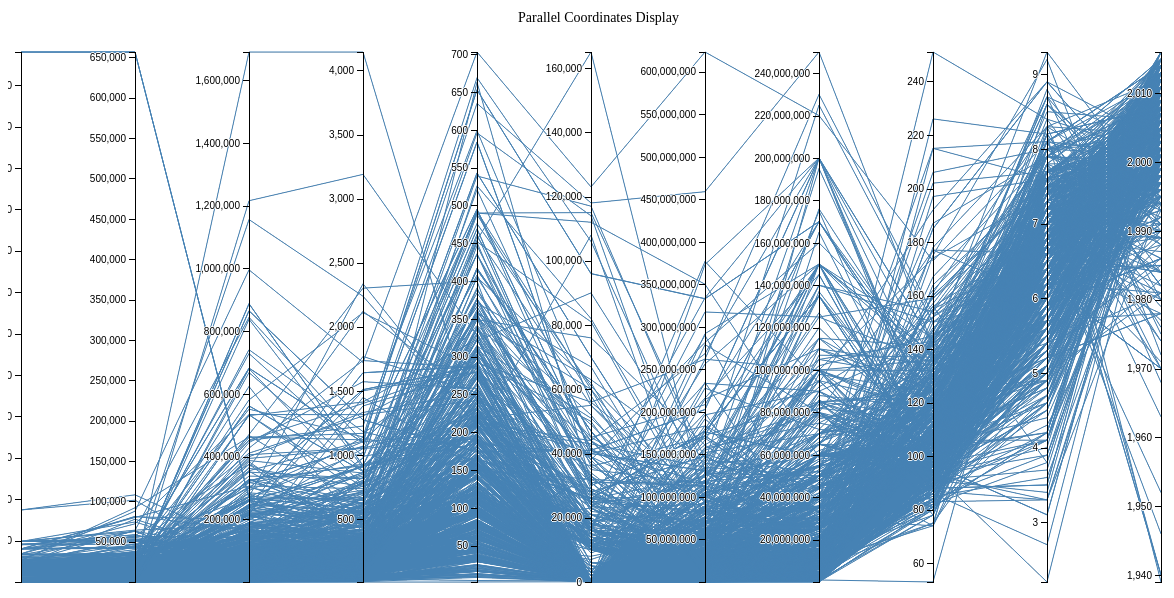
D3 v4 page, settled after 480 driven frames (8 s of simulated time); the page loaded 1 data file(s).



	var margin = {top: 60, right: 10, bottom: 10, left: 10},
	    width = 1280 - margin.left - margin.right,
	    height = 600 - margin.top - margin.bottom;

	var x = d3.scaleBand().rangeRound([0,width]),
	    y = {};

	var line = d3.line(),
	    axis = d3.axisLeft(),
	    background,
	    foreground;

	var svg = d3.select("div").append("svg")
	    .attr("width", width + margin.left + margin.right)
	    .attr("height", height + margin.top + margin.bottom)
	  .append("g")
	    .attr("transform", "translate(" + margin.left + "," + margin.top + ")");

	d3.csv("parallel.csv", function(error, cars) {

	  // Extract the list of dimensions and create a scale for each.
	  x.domain(dimensions = d3.keys(cars[0]).filter(function(d) {
	    return d != "name" && (y[d] = d3.scaleLinear()
	        .domain(d3.extent(cars, function(p) { return +p[d]; }))
	        .range([height, 0]));
	  }));

	  //Make the title
	  var title = svg.append("text")
	  					.text("Parallel Coordinates Display") //Pop off the column header and make it the title
	  					.attr("class","title") 
	  					.attr("x",500)
	  					.attr("y",-30)
	  					.attr("class","header");

	  // Add grey background lines for context.
	  background = svg.append("g")
	      .attr("class", "background")
	    .selectAll("path")
	      .data(cars)
	    .enter().append("path")
	      .attr("d", path);

	  // Add blue foreground lines for focus.
	  foreground = svg.append("g")
	      .attr("class", "foreground")
	    .selectAll("path")
	      .data(cars)
	    .enter().append("path")
	      .attr("d", path);

	  // Add a group element for each dimension.
	  var g = svg.selectAll(".dimension")
	      .data(dimensions)
	    .enter().append("g")
	      .attr("class", "dimension")
	      .attr("transform", function(d) { 
	      	return "translate(" + x(d) + ")"; });

	  // Add an axis and title.
	  g.append("g")
	      .attr("class", "axis")
	      .each(function(d) { d3.select(this).call(axis.scale(y[d])); })
	    .append("text")
	      .style("text-anchor", "middle")
	      .attr("y", -9)
	      .text(function(d) { return d; });

	  // Add and store a brush for each axis.
	  g.append("g")
	      .attr("class", "brush")
	      .each(function(d) { 
	      	d3.select(this).call(
	      			y[d].brush = d3.brushY().extent(y[d].range()).on("brush", brush)
	      		); 
	      })
	    .selectAll("rect")
	      .attr("x", -8)
	      .attr("width", 16);
	});

	// Returns the path for a given data point.
	function path(d) {
	  return line(dimensions.map(function(p) { 
	  	return [x(p), y[p](d[p])]; }));
	}

	// Handles a brush event, toggling the display of foreground lines.
	function brush() {
	  var actives = dimensions.filter(function(p) { 
	  	return d3.brushSelection(y[p].brush) != null; 
	  }),
	      extents = actives.map(function(p) { return d3.brushSelection(y[p].brush); });
	      console.log(extents);
	  foreground.style("display", function(d) {

	    return actives.every(function(p, i) {
	      return extents[i][0] <= d[p] && d[p] <= extents[i][1];
	    }) ? null : "none";
	  });
	}

	

### data: parallel.csv
Main actor FB likes, Total cast FB likes, Num voted users, Num Reviews (Users), Num Reviews (Critics), Movie FB likes, Gross, Budget, Duration, Imdb score, Title year
907, 2471, 28257, 151, 211, 11000, 25863915, 35000000, 101, 5.1, 2012
8000, 10938, 164608, 383, 224, 10000, 35063732, 32000000, 98, 6.4, 2007
2000, 4868, 36666, 144, 97, 0, 30222640, 25000000, 94, 5.3, 2003
11000, 13877, 461609, 1168, 302, 34000, 27000000, 28000000, 117, 8.2, 1982
40000, 41636, 124765, 541, 208, 0, 31598308, 35000000, 122, 6.8, 2001
510, 1976, 19176, 165, 95, 956, 33927476, 40000000, 110, 5.7, 1997
11000, 13495, 1689764, 4144, 199, 108000, 28341469, 25000000, 142, 9.3, 1994
20000, 20798, 19709, 167, 92, 0, 27338033, 23000000, 97, 6.1, 2001
2000, 4059, 47297, 86, 138, 16000, 42385520, 30000000, 107, 6.2, 2010
510, 1976, 19176, 165, 95, 956, 33927476, 40000000, 110, 5.7, 1997
11000, 12785, 9283, 112, 64, 592, 23209440, 30000000, 127, 7, 1998
913, 2449, 97087, 569, 144, 11000, 27400000, 40000000, 177, 6.6, 1984
11000, 13189, 136673, 281, 324, 10000, 31838002, 20000000, 128, 7.6, 2008
731, 1987, 77935, 122, 220, 0, 37053924, 28000000, 83, 6.1, 2011
3000, 3757, 39357, 113, 159, 14000, 28831145, 25000000, 110, 6.8, 2014
14000, 28927, 136093, 416, 303, 24000, 42615685, 40000000, 136, 6.1, 2014
8000, 10938, 164608, 383, 224, 10000, 35063732, 32000000, 98, 6.4, 2007
18000, 20772, 23579, 88, 44, 0, 24048000, 30000000, 106, 5.5, 1995
1000, 3389, 6476, 71, 98, 0, 30920167, 25000000, 118, 5.7, 2012
860, 2609, 136048, 700, 233, 0, 32774834, 30000000, 98, 7.2, 2004
2000, 4045, 81866, 510, 168, 0, 44983704, 31000000, 118, 7.3, 2000
869, 3854, 88518, 409, 111, 0, 38232624, 30000000, 86, 2.7, 2008
20000, 34011, 304318, 463, 360, 52000, 37553932, 40000000, 109, 6.7, 2011
1000, 4537, 15046, 80, 44, 638, 37788228, 35200000, 95, 5.4, 2003
141, 389, 12276, 117, 122, 21000, 36874745, 20000000, 107, 6.3, 2016
446, 966, 8143, 203, 122, 0, 37617947, 30000000, 101, 6.8, 2006
125, 189, 105797, 281, 292, 0, 29975979, 20000000, 98, 6.5, 2009
2000, 4662, 54242, 145, 156, 14000, 34290142, 19800000, 103, 6.6, 2014
20000, 77823, 84357, 252, 169, 0, 26814957, 35000000, 115, 6.7, 2008
26000, 28643, 166610, 211, 230, 0, 36064910, 45000000, 111, 6.4, 2008
26000, 28643, 166610, 211, 230, 0, 36064910, 45000000, 111, 6.4, 2008
12000, 37570, 56509, 227, 77, 0, 44175394, 36000000, 155, 7.2, 1997
1000, 2965, 20688, 47, 25, 0, 35617599, 45000000, 96, 5.9, 1995
11000, 11248, 243799, 908, 285, 0, 34300771, 25000000, 143, 7.5, 2006
618, 1095, 58297, 161, 112, 0, 21835784, 30000000, 107, 6.6, 2005
955, 5404, 44816, 259, 148, 0, 37036404, 30000000, 128, 6.4, 2000
3000, 4565, 12093, 188, 100, 394, 29374178, 40000000, 107, 5.1, 2000
11000, 11248, 243799, 908, 285, 0, 34300771, 25000000, 143, 7.5, 2006
585, 1165, 26066, 216, 69, 0, 40118420, 30000000, 104, 5.6, 2002
14000, 16125, 34427, 126, 44, 0, 31600000, 28000000, 139, 6.9, 1995
18000, 19689, 31751, 216, 91, 0, 25078937, 30000000, 155, 6.6, 1997
18000, 23344, 27378, 365, 122, 0, 33000377, 28000000, 99, 4.9, 2000
970, 3770, 30667, 234, 98, 0, 39177215, 38000000, 115, 5.6, 2002
919, 2024, 113068, 337, 166, 0, 37567440, 20000000, 129, 6.9, 1982
10000, 13371, 44788, 138, 219, 23000, 34531832, 35000000, 123, 7.1, 2015
2000, 3917, 11212, 94, 69, 874, 36985501, 26000000, 94, 5.2, 2002
13000, 16031, 52888, 175, 248, 0, 33313582, 21000000, 108, 6.5, 2009
2000, 3753, 25346, 167, 110, 470, 30199105, 40000000, 116, 5.7, 2000
18000, 23920, 95860, 660, 157, 16000, 33508922, 40000000, 123, 7.2, 2000
31000, 34319, 50337, 177, 153, 13000, 32014289, 20000000, 88, 3.5, 2013
31000, 34319, 50337, 177, 153, 13000, 32014289, 20000000, 88, 3.5, 2013
13000, 16031, 52888, 175, 248, 0, 33313582, 21000000, 108, 6.5, 2009
14000, 16125, 34427, 126, 44, 0, 31600000, 28000000, 139, 6.9, 1995
49000, 50927, 87331, 364, 148, 18000, 31655091, 30000000, 114, 7.5, 2007
21000, 33433, 355137, 1108, 329, 0, 292000866, 150000000, 138, 7.5, 2007
11000, 13191, 444683, 1571, 258, 16000, 317557891, 125000000, 159, 7.5, 2001
34000, 81385, 166137, 383, 389, 38000, 281666058, 160000000, 137, 6.6, 2015
10000, 13076, 530870, 1413, 323, 11000, 256386216, 150000000, 104, 7.2, 2007
13000, 17689, 338087, 814, 476, 61000, 93050117, 115000000, 109, 6.6, 2013
2000, 4046, 100821, 554, 102, 0, 100685880, 120000000, 107, 4.8, 2003
... 684 more rows